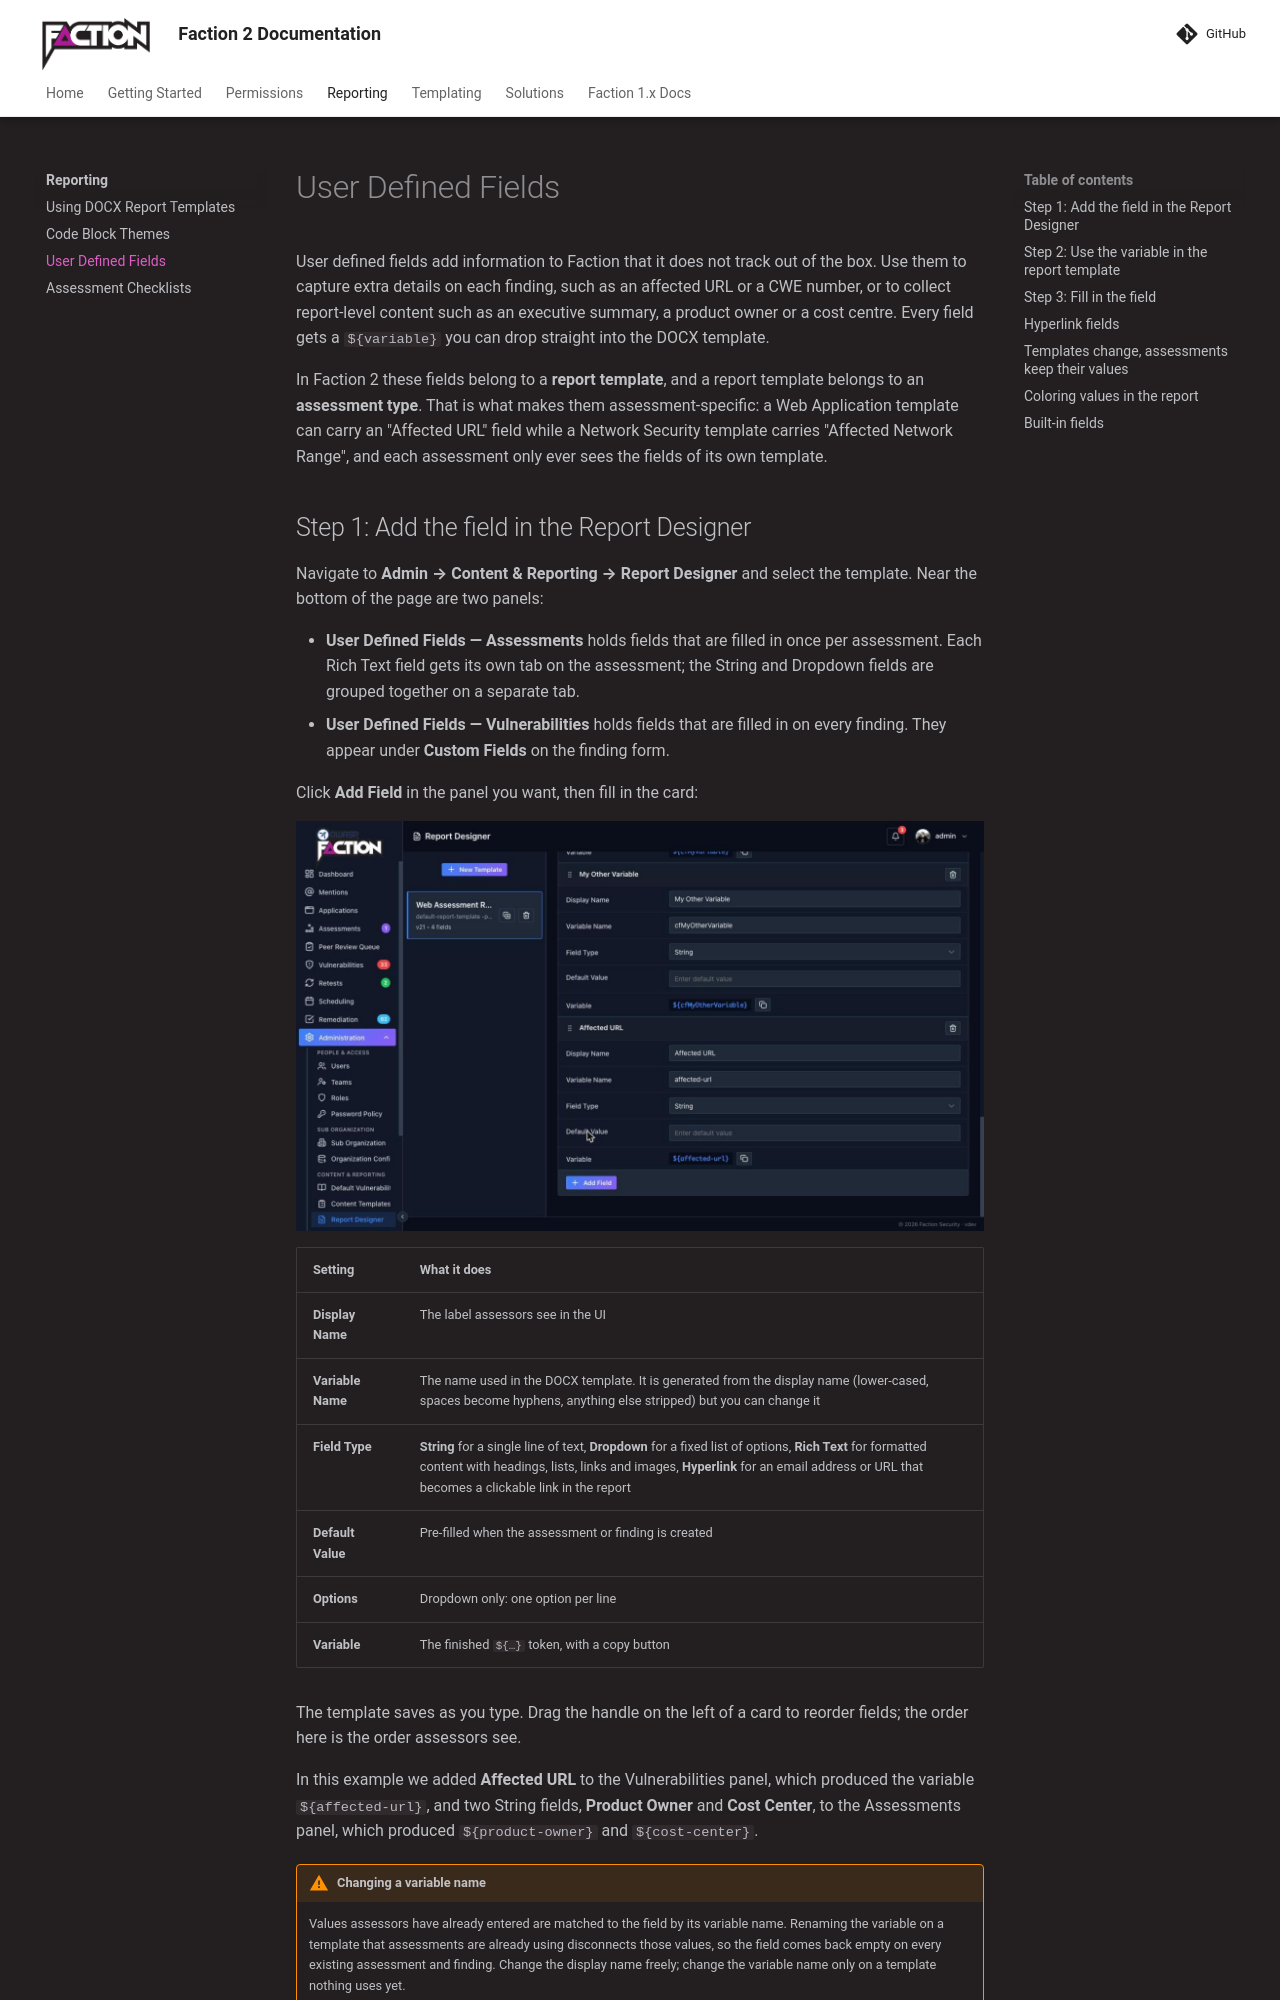

repository: factionsecurity/factionsecurity.github.io · page: reporting/user-defined-fields/index.html · generator: mkdocs

---
description: "Add custom fields to findings and assessments in OWASP Faction with user defined fields, then print them in the pentest report with their own ${variables}."
---

# User Defined Fields

User defined fields add information to Faction that it does not track out of the box. Use them to capture extra details on each finding, such as an affected URL or a CWE number, or to collect report-level content such as an executive summary, a product owner or a cost centre. Every field gets a `${variable}` you can drop straight into the DOCX template.

In Faction 2 these fields belong to a **report template**, and a report template belongs to an **assessment type**. That is what makes them assessment-specific: a Web Application template can carry an "Affected URL" field while a Network Security template carries "Affected Network Range", and each assessment only ever sees the fields of its own template.
